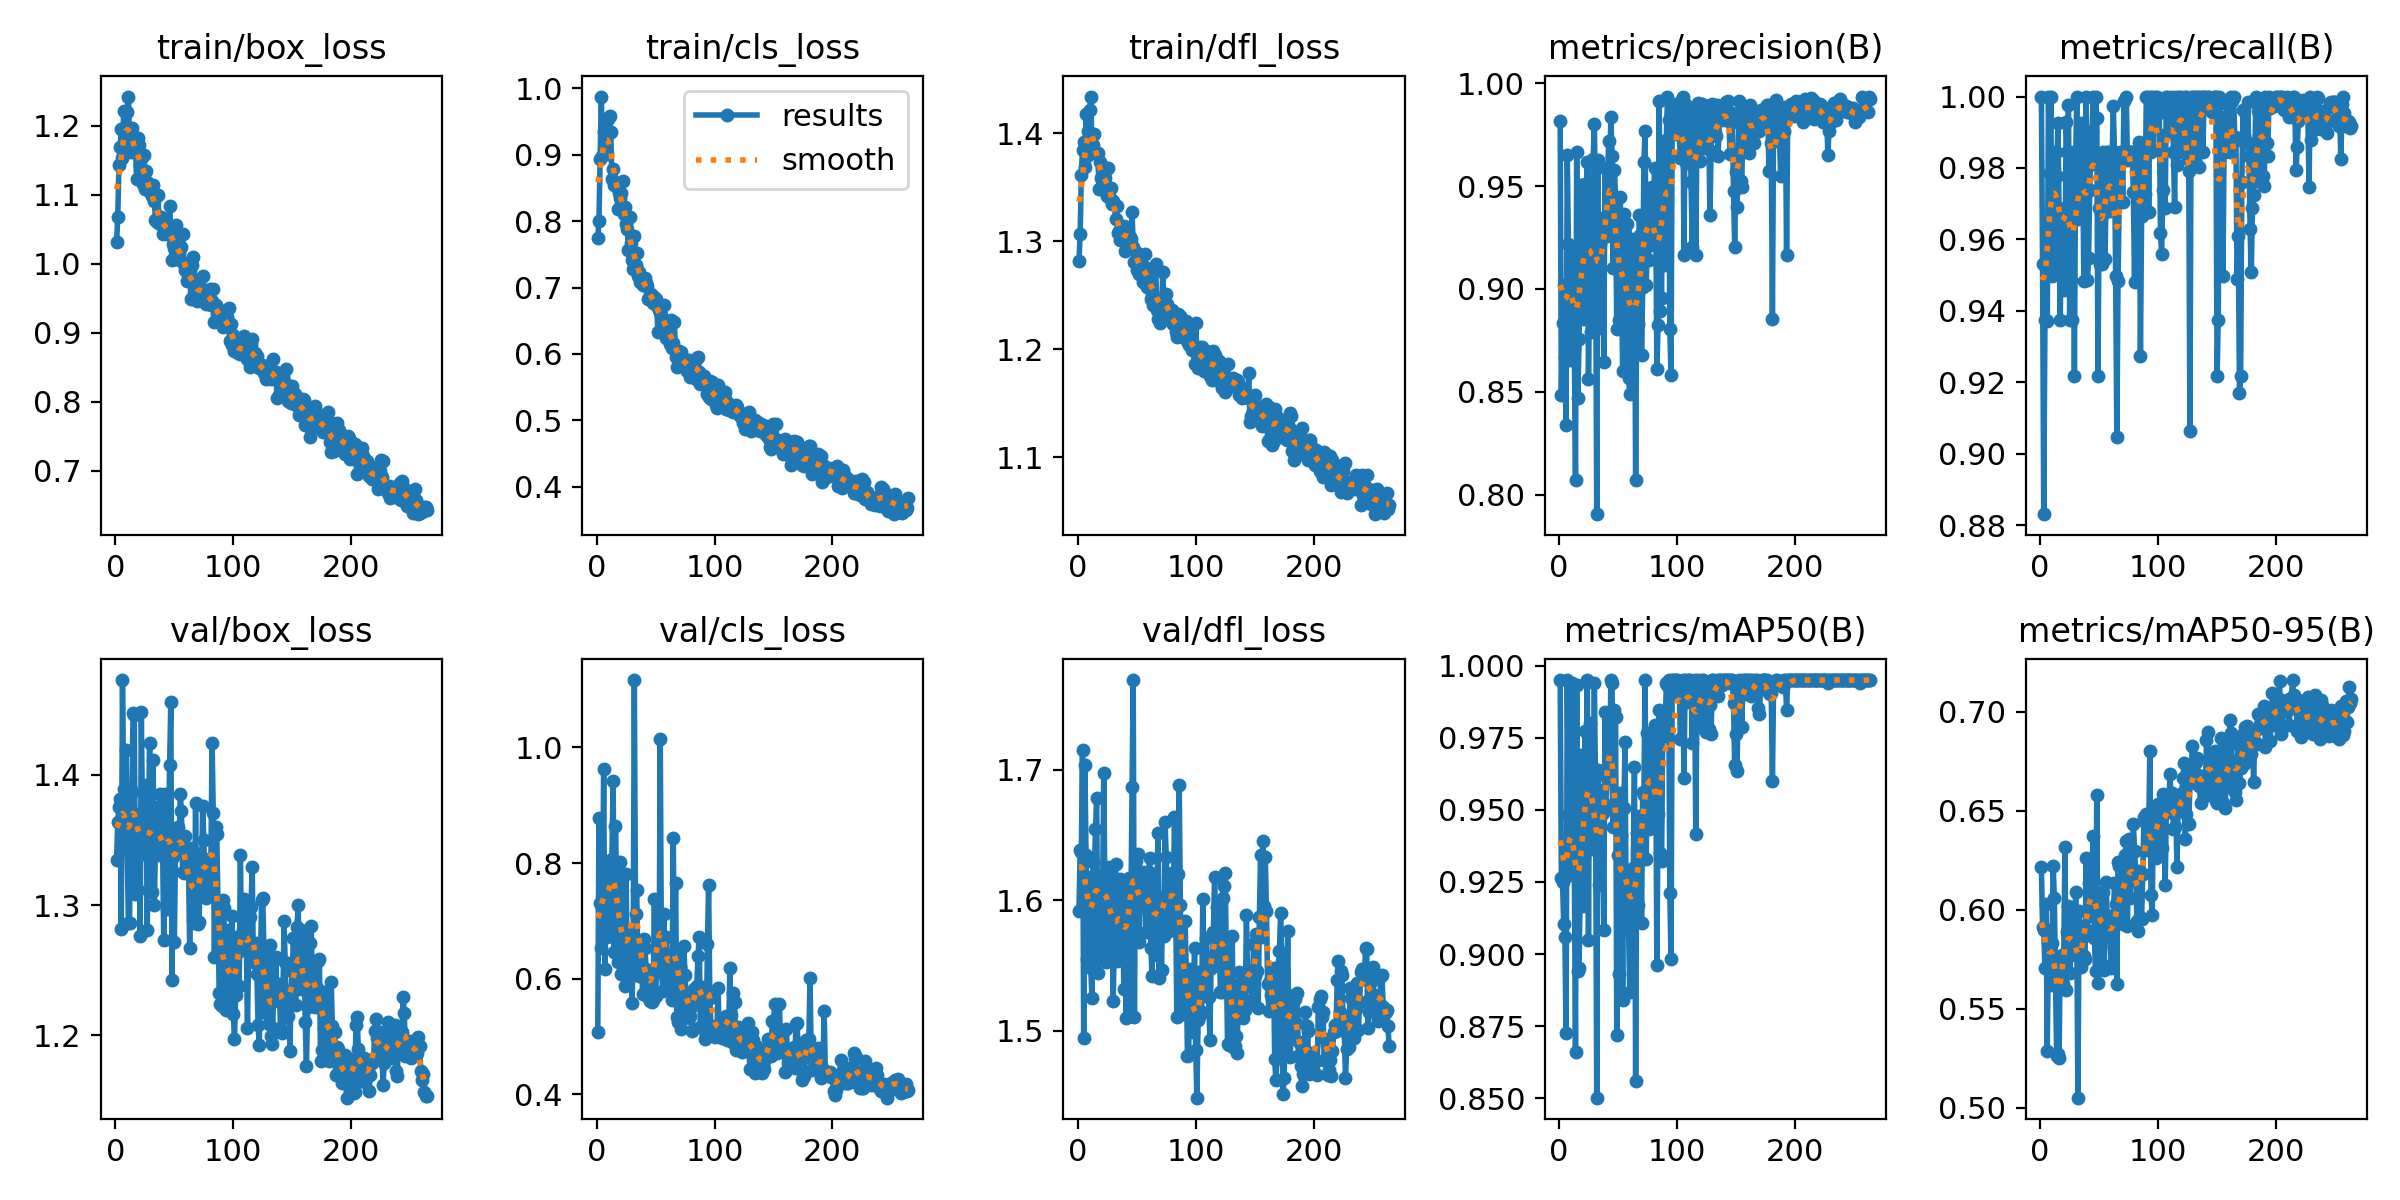

The table this chart was drawn from, first rows:
epoch, train/box_loss, train/cls_loss, train/dfl_loss, metrics/precision(B), metrics/recall(B), metrics/mAP50(B), metrics/mAP50-95(B), val/box_loss, val/cls_loss, val/dfl_loss, lr/pg0, lr/pg1, lr/pg2
1, 1.031, 0.7749, 1.282, 0.9814, 1, 0.995, 0.6217, 1.335, 0.5088, 1.592, 0.0003016, 0.0003016, 0.0003016
2, 1.067, 0.8003, 1.307, 0.8485, 0.9531, 0.9265, 0.5911, 1.363, 0.8773, 1.639, 0.0006027, 0.0006027, 0.0006027
3, 1.143, 0.8933, 1.361, 0.8836, 0.8831, 0.9249, 0.5897, 1.375, 0.7313, 1.637, 0.0009017, 0.0009017, 0.0009017
4, 1.168, 0.9874, 1.385, 0.9018, 0.9375, 0.9105, 0.5709, 1.381, 0.6526, 1.715, 0.0009, 0.0009, 0.0009
5, 1.196, 0.8986, 1.392, 0.867, 0.9375, 0.906, 0.6031, 1.282, 0.7204, 1.494, 0.0009, 0.0009, 0.0009
6, 1.153, 0.9339, 1.369, 0.8341, 0.937, 0.8726, 0.5286, 1.473, 0.9619, 1.703, 0.000897, 0.000897, 0.000897
7, 1.222, 0.9541, 1.418, 0.9653, 1, 0.995, 0.5897, 1.389, 0.6176, 1.634, 0.000894, 0.000894, 0.000894
8, 1.172, 0.9086, 1.379, 0.9219, 0.9787, 0.9483, 0.5809, 1.343, 0.8008, 1.555, 0.000891, 0.000891, 0.000891
9, 1.197, 0.9003, 1.402, 0.8656, 1, 0.9273, 0.5619, 1.419, 0.6716, 1.613, 0.000888, 0.000888, 0.000888
10, 1.22, 0.954, 1.421, 0.9159, 0.9499, 0.9365, 0.5832, 1.347, 0.7381, 1.593, 0.000885, 0.000885, 0.000885
11, 1.242, 0.9575, 1.434, 0.9193, 0.9844, 0.9941, 0.622, 1.286, 0.6821, 1.548, 0.000882, 0.000882, 0.000882
12, 1.178, 0.9335, 1.388, 0.9091, 0.9502, 0.9409, 0.6058, 1.286, 0.8039, 1.525, 0.000879, 0.000879, 0.000879
13, 1.162, 0.8626, 1.389, 0.871, 0.9844, 0.9313, 0.5627, 1.388, 0.8079, 1.629, 0.000876, 0.000876, 0.000876
14, 1.197, 0.8788, 1.399, 0.8072, 0.9777, 0.8661, 0.5261, 1.387, 0.942, 1.619, 0.000873, 0.000873, 0.000873
15, 1.176, 0.8549, 1.381, 0.9665, 0.9925, 0.9932, 0.527, 1.447, 0.6462, 1.654, 0.00087, 0.00087, 0.00087
16, 1.163, 0.8567, 1.38, 0.8472, 0.9688, 0.8941, 0.5254, 1.446, 0.8642, 1.678, 0.000867, 0.000867, 0.000867
17, 1.17, 0.8544, 1.381, 0.8756, 0.9375, 0.8953, 0.5764, 1.308, 0.7566, 1.544, 0.000864, 0.000864, 0.000864
18, 1.122, 0.8184, 1.348, 0.9117, 0.9679, 0.9226, 0.5767, 1.355, 0.629, 1.618, 0.000861, 0.000861, 0.000861
19, 1.182, 0.842, 1.373, 0.9504, 0.9684, 0.9689, 0.5624, 1.312, 0.6646, 1.559, 0.000858, 0.000858, 0.000858
20, 1.171, 0.8345, 1.359, 0.8853, 0.9459, 0.9167, 0.5777, 1.37, 0.8016, 1.572, 0.000855, 0.000855, 0.000855
21, 1.142, 0.8426, 1.359, 0.9041, 0.9522, 0.9388, 0.6315, 1.276, 0.6078, 1.598, 0.000852, 0.000852, 0.000852
22, 1.151, 0.86, 1.355, 0.9508, 0.9928, 0.9772, 0.5595, 1.448, 0.6725, 1.698, 0.000849, 0.000849, 0.000849
23, 1.116, 0.8107, 1.358, 0.9317, 0.9844, 0.9584, 0.589, 1.36, 0.6424, 1.603, 0.000846, 0.000846, 0.000846
24, 1.157, 0.8208, 1.368, 0.9618, 0.9978, 0.995, 0.6017, 1.339, 0.5877, 1.552, 0.000843, 0.000843, 0.000843
25, 1.109, 0.7959, 1.342, 0.8563, 0.9375, 0.9049, 0.5679, 1.353, 0.7816, 1.619, 0.00084, 0.00084, 0.00084
26, 1.134, 0.7881, 1.367, 0.9085, 0.9487, 0.98, 0.5772, 1.392, 0.6097, 1.625, 0.000837, 0.000837, 0.000837
27, 1.119, 0.7565, 1.34, 0.8792, 0.9375, 0.966, 0.6007, 1.281, 0.6756, 1.558, 0.000834, 0.000834, 0.000834
28, 1.113, 0.8058, 1.349, 0.9254, 0.9844, 0.9363, 0.5819, 1.354, 0.6643, 1.624, 0.000831, 0.000831, 0.000831
29, 1.104, 0.7671, 1.334, 0.9631, 0.9219, 0.9581, 0.5834, 1.425, 0.6764, 1.6, 0.000828, 0.000828, 0.000828
30, 1.107, 0.7419, 1.337, 0.9801, 0.9798, 0.9941, 0.6089, 1.352, 0.5581, 1.523, 0.000825, 0.000825, 0.000825
31, 1.097, 0.7278, 1.334, 0.9345, 1, 0.9575, 0.5927, 1.31, 0.6326, 1.57, 0.000822, 0.000822, 0.000822
32, 1.113, 0.7777, 1.321, 0.7906, 0.9657, 0.8502, 0.5051, 1.412, 1.117, 1.628, 0.000819, 0.000819, 0.000819
33, 1.091, 0.7332, 1.332, 0.9627, 0.968, 0.9639, 0.5992, 1.3, 0.7125, 1.553, 0.000816, 0.000816, 0.000816
34, 1.064, 0.7513, 1.307, 0.881, 0.9688, 0.9238, 0.5783, 1.347, 0.7539, 1.603, 0.000813, 0.000813, 0.000813
35, 1.06, 0.7172, 1.309, 0.9218, 0.9926, 0.9485, 0.5712, 1.338, 0.6261, 1.554, 0.00081, 0.00081, 0.00081
36, 1.1, 0.7228, 1.301, 0.932, 0.9844, 0.9566, 0.5861, 1.375, 0.6042, 1.617, 0.000807, 0.000807, 0.000807
37, 1.064, 0.7083, 1.308, 0.9294, 0.9483, 0.9488, 0.5766, 1.374, 0.6053, 1.609, 0.000804, 0.000804, 0.000804
38, 1.057, 0.7132, 1.302, 0.8646, 0.9758, 0.9083, 0.5751, 1.386, 0.6495, 1.613, 0.000801, 0.000801, 0.000801
39, 1.067, 0.7032, 1.314, 0.9589, 1, 0.984, 0.6259, 1.342, 0.5745, 1.532, 0.000798, 0.000798, 0.000798
40, 1.044, 0.7045, 1.291, 0.9355, 0.9486, 0.9517, 0.5897, 1.348, 0.6686, 1.588, 0.000795, 0.000795, 0.000795
41, 1.054, 0.7146, 1.307, 0.9256, 0.9547, 0.9611, 0.6137, 1.273, 0.6532, 1.509, 0.000792, 0.000792, 0.000792
42, 1.058, 0.7074, 1.31, 0.9717, 0.9739, 0.9814, 0.5968, 1.385, 0.6169, 1.606, 0.000789, 0.000789, 0.000789
43, 1.055, 0.7016, 1.303, 0.9579, 0.9844, 0.9652, 0.6032, 1.352, 0.5714, 1.617, 0.000786, 0.000786, 0.000786
44, 1.043, 0.6828, 1.304, 0.9836, 0.9903, 0.995, 0.6227, 1.297, 0.5685, 1.511, 0.000783, 0.000783, 0.000783
45, 1.05, 0.6886, 1.302, 0.9647, 1, 0.9941, 0.6372, 1.353, 0.5616, 1.588, 0.00078, 0.00078, 0.00078
46, 1.083, 0.6907, 1.327, 0.91, 0.981, 0.944, 0.5856, 1.408, 0.6093, 1.686, 0.000777, 0.000777, 0.000777
47, 1.042, 0.6843, 1.295, 0.958, 1, 0.9847, 0.5688, 1.456, 0.5601, 1.769, 0.000774, 0.000774, 0.000774
48, 1.005, 0.6761, 1.281, 0.9435, 0.9941, 0.9823, 0.658, 1.242, 0.5637, 1.511, 0.000771, 0.000771, 0.000771
49, 1.028, 0.6853, 1.29, 0.8804, 0.9219, 0.872, 0.5632, 1.337, 0.7385, 1.63, 0.000768, 0.000768, 0.000768
50, 1.022, 0.6826, 1.273, 0.9155, 0.9688, 0.9342, 0.6009, 1.271, 0.5711, 1.57, 0.000765, 0.000765, 0.000765
51, 1.055, 0.6724, 1.287, 0.885, 0.9531, 0.893, 0.5814, 1.345, 0.6444, 1.635, 0.000762, 0.000762, 0.000762
52, 1.007, 0.6329, 1.269, 0.9448, 0.9531, 0.9559, 0.5982, 1.354, 0.6147, 1.568, 0.000759, 0.000759, 0.000759
53, 1.015, 0.6664, 1.272, 0.9025, 0.9844, 0.9414, 0.6087, 1.36, 0.6232, 1.599, 0.000756, 0.000756, 0.000756
54, 1.016, 0.6647, 1.283, 0.8601, 0.9674, 0.8841, 0.5697, 1.343, 1.014, 1.611, 0.000753, 0.000753, 0.000753
55, 1.005, 0.6583, 1.262, 0.9364, 0.9544, 0.9507, 0.5901, 1.385, 0.6293, 1.622, 0.00075, 0.00075, 0.00075
56, 1.024, 0.6474, 1.276, 0.927, 0.9766, 0.9735, 0.6138, 1.372, 0.5795, 1.595, 0.000747, 0.000747, 0.000747
57, 1.042, 0.6738, 1.288, 0.888, 0.9844, 0.9097, 0.5882, 1.325, 0.7113, 1.605, 0.000744, 0.000744, 0.000744
58, 0.9989, 0.6398, 1.275, 0.9318, 0.9844, 0.9262, 0.5967, 1.325, 0.6057, 1.576, 0.000741, 0.000741, 0.000741
59, 0.9908, 0.6246, 1.257, 0.8566, 0.968, 0.9088, 0.5933, 1.353, 0.672, 1.613, 0.000738, 0.000738, 0.000738
60, 0.9893, 0.6418, 1.264, 0.8492, 0.9688, 0.8869, 0.5705, 1.328, 0.6323, 1.622, 0.000735, 0.000735, 0.000735
... 204 more rows
